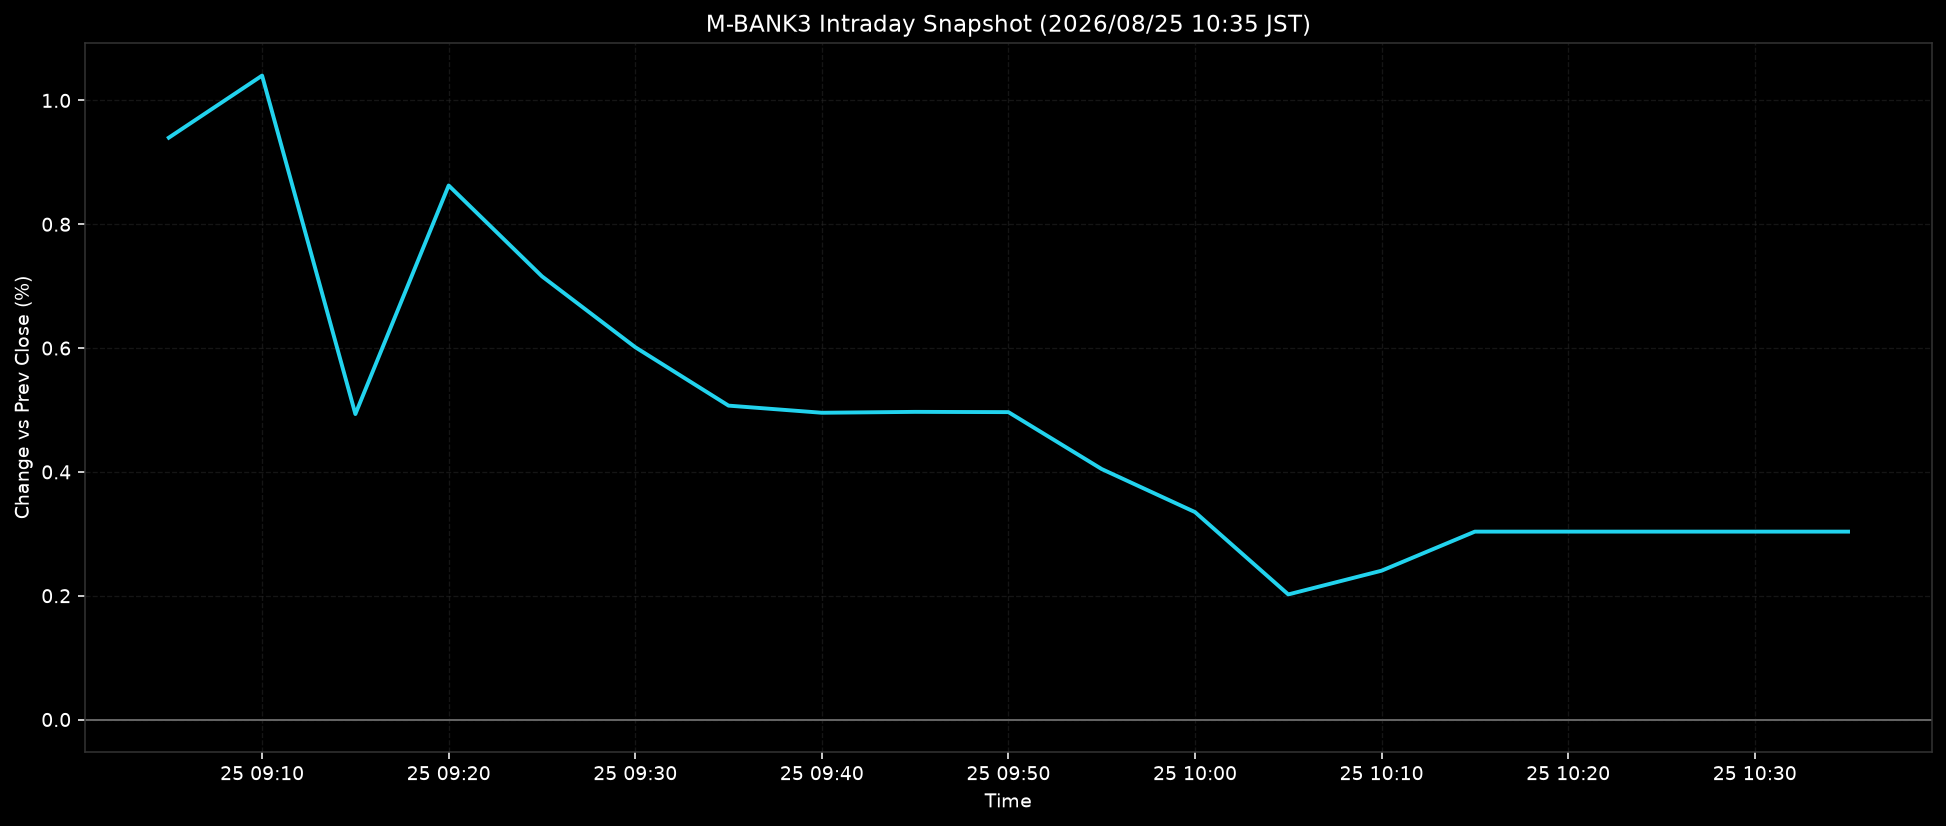

The data file committed next to this chart (first rows):
ts, pct
2026-08-25T09:05:00+0900, 0.9398
2026-08-25T09:10:00+0900, 1.04
2026-08-25T09:15:00+0900, 0.4934
2026-08-25T09:20:00+0900, 0.8626
2026-08-25T09:25:00+0900, 0.7159
2026-08-25T09:30:00+0900, 0.6014
2026-08-25T09:35:00+0900, 0.507
2026-08-25T09:40:00+0900, 0.4955
2026-08-25T09:45:00+0900, 0.4969
2026-08-25T09:50:00+0900, 0.4965
2026-08-25T09:55:00+0900, 0.4046
2026-08-25T10:00:00+0900, 0.3351
2026-08-25T10:05:00+0900, 0.2021
2026-08-25T10:10:00+0900, 0.2404
2026-08-25T10:15:00+0900, 0.3035
2026-08-25T10:20:00+0900, 0.3035
2026-08-25T10:25:00+0900, 0.3035
2026-08-25T10:30:00+0900, 0.3035
2026-08-25T10:35:00+0900, 0.3035
